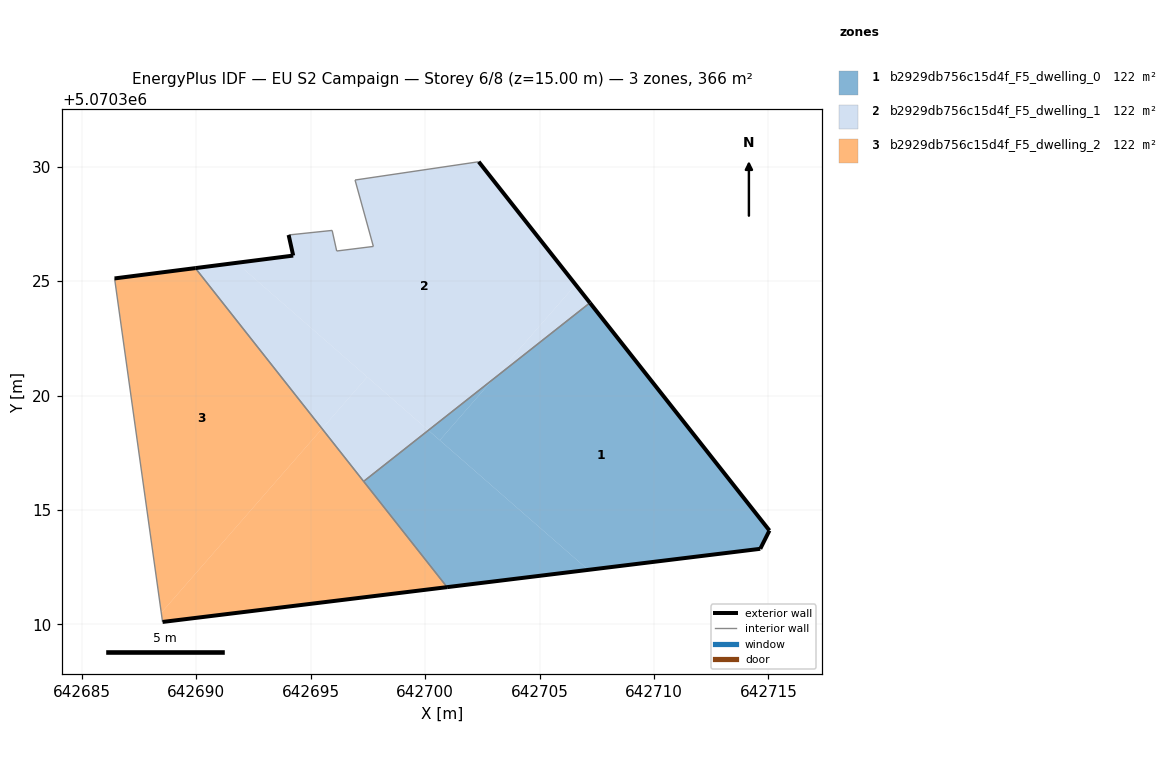
=== STOREY PLAN SPEC (per zone: floor XY polygon, exterior-wall plan segments, windows/doors) ===
zone 1: b2929db756c15d4f_F5_dwelling_0  (122.0 m²)
  floor: (642714.65, 5070313.30) (642715.05, 5070314.10) (642707.20, 5070324.05) (642702.97, 5070320.71) (642700.64, 5070318.05) (642707.13, 5070312.38)
  floor: (642707.13, 5070312.38) (642700.14, 5070318.48) (642697.31, 5070316.25) (642700.96, 5070311.63)
  floor: (642700.64, 5070318.05) (642702.97, 5070320.71) (642700.14, 5070318.48)
  exterior wall: (642714.65, 5070313.30) – (642700.96, 5070311.63)  [13.8 m]
  exterior wall: (642707.20, 5070324.05) – (642715.05, 5070314.10)  [12.7 m]
  exterior wall: (642715.05, 5070314.10) – (642714.65, 5070313.30)  [0.9 m]
  interior walls: 2
zone 2: b2929db756c15d4f_F5_dwelling_1  (122.0 m²)
  floor: (642702.97, 5070320.71) (642706.58, 5070324.85) (642702.34, 5070330.22) (642696.94, 5070329.42) (642697.74, 5070326.52) (642696.14, 5070326.32) (642695.94, 5070327.22) (642694.04, 5070327.02) (642694.24, 5070326.12) (642691.76, 5070325.80) (642700.14, 5070318.48)
  floor: (642707.20, 5070324.05) (642706.58, 5070324.85) (642702.97, 5070320.71)
  floor: (642695.50, 5070318.55) (642697.47, 5070320.82) (642691.76, 5070325.80) (642689.96, 5070325.57)
  floor: (642700.14, 5070318.48) (642697.47, 5070320.82) (642695.50, 5070318.55) (642697.31, 5070316.25)
  exterior wall: (642702.34, 5070330.22) – (642707.20, 5070324.05)  [7.9 m]
  exterior wall: (642689.96, 5070325.57) – (642694.24, 5070326.12)  [4.3 m]
  exterior wall: (642694.24, 5070326.12) – (642694.04, 5070327.02)  [0.9 m]
  interior walls: 7
zone 3: b2929db756c15d4f_F5_dwelling_2  (122.0 m²)
  floor: (642688.47, 5070310.51) (642695.50, 5070318.55) (642689.96, 5070325.57) (642686.43, 5070325.12)
  floor: (642700.96, 5070311.63) (642695.50, 5070318.55) (642688.47, 5070310.51) (642688.53, 5070310.11)
  exterior wall: (642700.96, 5070311.63) – (642688.53, 5070310.11)  [12.5 m]
  exterior wall: (642686.43, 5070325.12) – (642689.96, 5070325.57)  [3.6 m]
  interior walls: 3

=== DERIVED (storey summary) ===
Building: EU S2 Campaign
Storey: 6 of 8  (floor level z = 15.00 m)
Storey gross floor area: 366.0 m²
Zones on this storey: 3
  - b2929db756c15d4f_F5_dwelling_0: floor 122.0 m²; exterior wall 27.4 m (82.1 m²); WWR 0.0%
  - b2929db756c15d4f_F5_dwelling_1: floor 122.0 m²; exterior wall 13.1 m (39.3 m²); WWR 0.0%
  - b2929db756c15d4f_F5_dwelling_2: floor 122.0 m²; exterior wall 16.1 m (48.3 m²); WWR 0.0%
Zone adjacency (shared interzone walls):
  - b2929db756c15d4f_F5_dwelling_0 ↔ b2929db756c15d4f_F5_dwelling_1
  - b2929db756c15d4f_F5_dwelling_0 ↔ b2929db756c15d4f_F5_dwelling_2
  - b2929db756c15d4f_F5_dwelling_1 ↔ b2929db756c15d4f_F5_dwelling_2